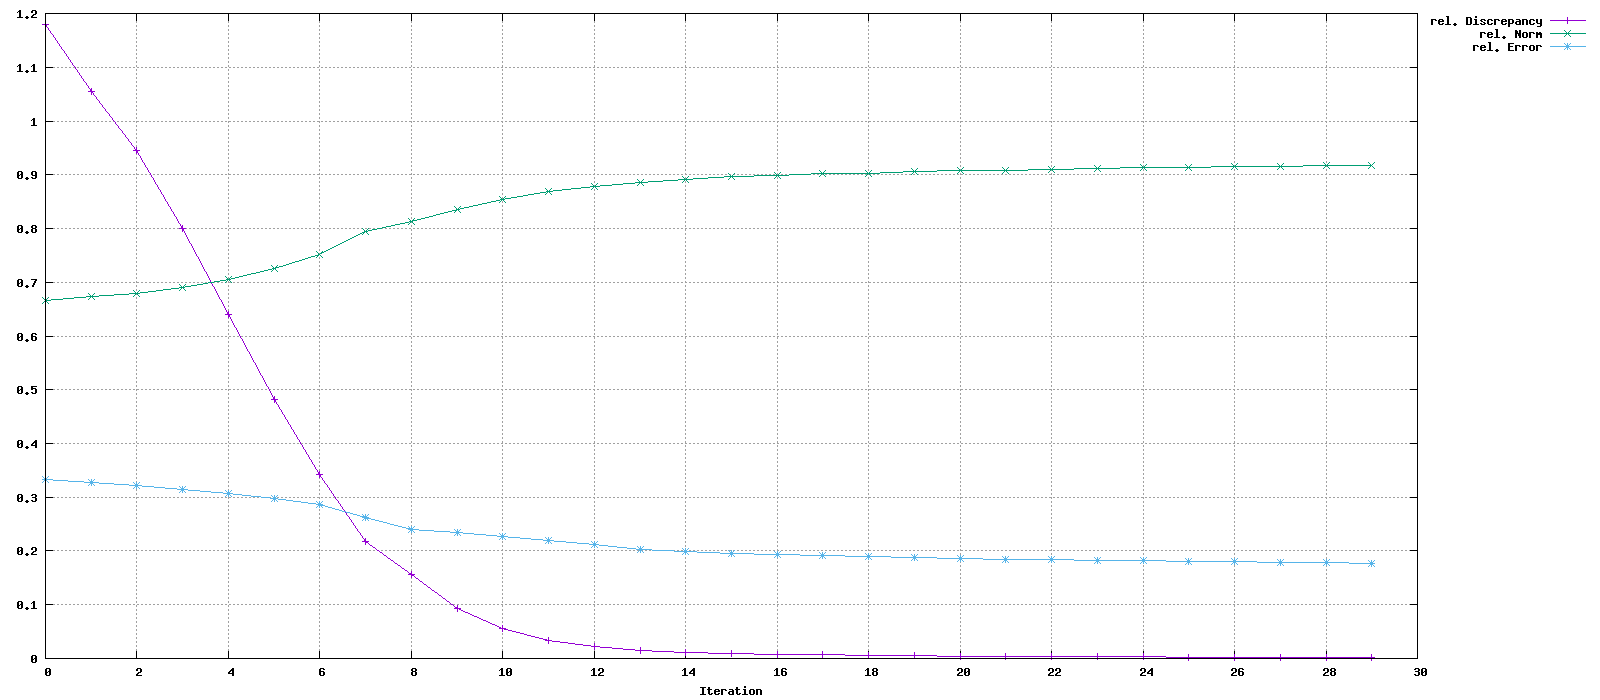

The table this chart was drawn from, first rows:
Iteration, rel. Discrepancy, rel. Norm, rel. Error
0, 1.18, 0.6667, 0.3333
1, 1.056, 0.6727, 0.3278
2, 0.9456, 0.6794, 0.3225
3, 0.7999, 0.6905, 0.3152
4, 0.6392, 0.706, 0.3065
5, 0.4828, 0.7258, 0.2973
6, 0.3424, 0.7515, 0.2872
7, 0.2178, 0.7947, 0.2624
8, 0.1556, 0.8124, 0.2408
9, 0.09308, 0.8363, 0.2337
10, 0.05563, 0.8545, 0.2268
11, 0.03434, 0.8687, 0.22
12, 0.02188, 0.8782, 0.2114
13, 0.01479, 0.8864, 0.2034
14, 0.01175, 0.8905, 0.1992
15, 0.008822, 0.896, 0.1952
16, 0.007805, 0.8983, 0.1934
17, 0.006537, 0.9015, 0.1911
18, 0.005942, 0.9029, 0.1898
19, 0.005118, 0.9052, 0.1879
20, 0.004489, 0.9071, 0.1863
21, 0.003965, 0.9088, 0.1849
22, 0.003546, 0.9103, 0.1837
23, 0.003168, 0.9117, 0.1824
24, 0.002961, 0.9126, 0.1816
25, 0.002625, 0.9142, 0.1803
26, 0.0025, 0.9148, 0.1797
27, 0.002258, 0.9162, 0.1785
28, 0.002167, 0.9167, 0.178
29, 0.001998, 0.9178, 0.1769
